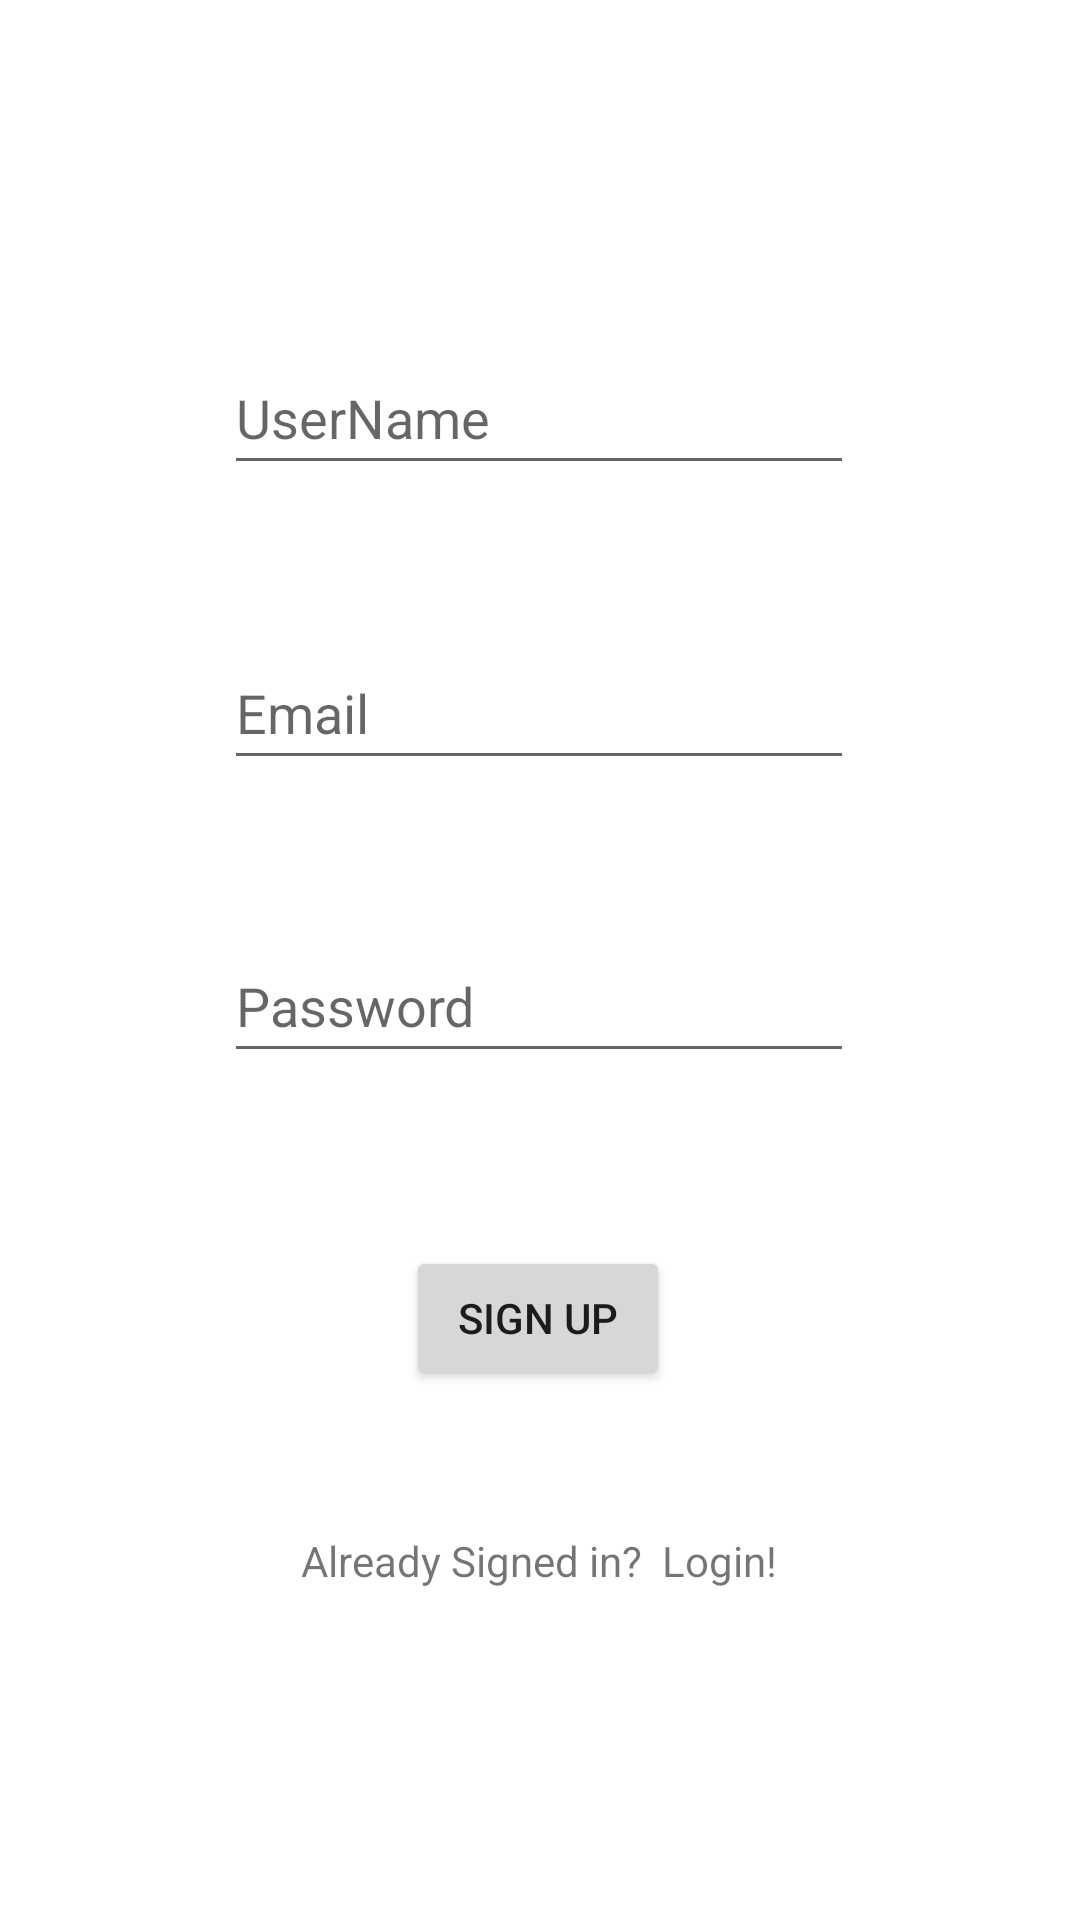

Reconstruct the res/layout file that produces this screen, plus the resources it refers to.
<!-- AndroidManifest.xml: application theme Theme.VendingMachine -->
<!-- res/layout/activity_registration.xml -->
<?xml version="1.0" encoding="utf-8"?>
<androidx.constraintlayout.widget.ConstraintLayout xmlns:android="http://schemas.android.com/apk/res/android"
    xmlns:app="http://schemas.android.com/apk/res-auto"
    xmlns:tools="http://schemas.android.com/tools"
    android:layout_width="match_parent"
    android:layout_height="match_parent"
    tools:context=".RegistationActivity">

    <EditText
        android:id="@+id/etUserName"
        android:layout_width="wrap_content"
        android:layout_height="wrap_content"
        android:ems="10"
        android:hint="UserName"
        android:inputType="textPersonName"
        android:minHeight="48dp"
        app:layout_constraintBottom_toBottomOf="parent"
        app:layout_constraintEnd_toEndOf="parent"
        app:layout_constraintHorizontal_bias="0.497"
        app:layout_constraintStart_toStartOf="parent"
        app:layout_constraintTop_toTopOf="parent"
        app:layout_constraintVertical_bias="0.192" />

    <EditText
        android:id="@+id/etUserEmail"
        android:layout_width="wrap_content"
        android:layout_height="wrap_content"
        android:ems="10"
        android:hint="Email"
        android:inputType="textPersonName"
        android:minHeight="48dp"
        app:layout_constraintBottom_toBottomOf="parent"
        app:layout_constraintEnd_toEndOf="parent"
        app:layout_constraintHorizontal_bias="0.497"
        app:layout_constraintStart_toStartOf="parent"
        app:layout_constraintTop_toBottomOf="@+id/etUserName"
        app:layout_constraintVertical_bias="0.117" />

    <EditText
        android:id="@+id/etUserPassword"
        android:layout_width="wrap_content"
        android:layout_height="wrap_content"
        android:ems="10"
        android:hint="Password"
        android:inputType="textPassword"
        android:minHeight="48dp"
        app:layout_constraintBottom_toBottomOf="parent"
        app:layout_constraintEnd_toEndOf="parent"
        app:layout_constraintHorizontal_bias="0.497"
        app:layout_constraintStart_toStartOf="parent"
        app:layout_constraintTop_toBottomOf="@+id/etUserEmail"
        app:layout_constraintVertical_bias="0.15" />

    <Button
        android:id="@+id/btnUserRegister"
        android:layout_width="wrap_content"
        android:layout_height="wrap_content"
        android:text="Sign Up"
        app:layout_constraintBottom_toBottomOf="parent"
        app:layout_constraintEnd_toEndOf="parent"
        app:layout_constraintHorizontal_bias="0.498"
        app:layout_constraintStart_toStartOf="parent"
        app:layout_constraintTop_toBottomOf="@+id/etUserPassword"
        app:layout_constraintVertical_bias="0.246" />

    <TextView
        android:id="@+id/tvUserLogin"
        android:layout_width="wrap_content"
        android:layout_height="wrap_content"
        android:text="Already Signed in?  Login!"
        app:layout_constraintBottom_toBottomOf="parent"
        app:layout_constraintEnd_toEndOf="parent"
        app:layout_constraintHorizontal_bias="0.498"
        app:layout_constraintStart_toStartOf="parent"
        app:layout_constraintTop_toBottomOf="@+id/btnUserRegister"
        app:layout_constraintVertical_bias="0.301" />
</androidx.constraintlayout.widget.ConstraintLayout>
<!-- resources referenced by this layout -->
<resources>
  <style name="Theme.VendingMachine" parent="Theme.MaterialComponents.DayNight.DarkActionBar">
          
          <item name="colorPrimary">@color/purple_500</item>
          <item name="colorPrimaryVariant">@color/purple_700</item>
          <item name="colorOnPrimary">@color/white</item>
          
          <item name="colorSecondary">@color/teal_200</item>
          <item name="colorSecondaryVariant">@color/teal_700</item>
          <item name="colorOnSecondary">@color/black</item>
          
          <item name="android:statusBarColor" tools:targetApi="l">?attr/colorPrimaryVariant</item>
          
      </style>
  <!-- not gathered from this repository: default colours our renderer supplied (Android Studio template values) -->
  <color name="purple_500">#FF6200EE</color>
  <color name="purple_700">#FF3700B3</color>
  <color name="teal_200">#FF03DAC5</color>
  <color name="teal_700">#FF018786</color>
  <color name="black">#FF000000</color>
  <color name="white">#FFFFFFFF</color>
</resources>
